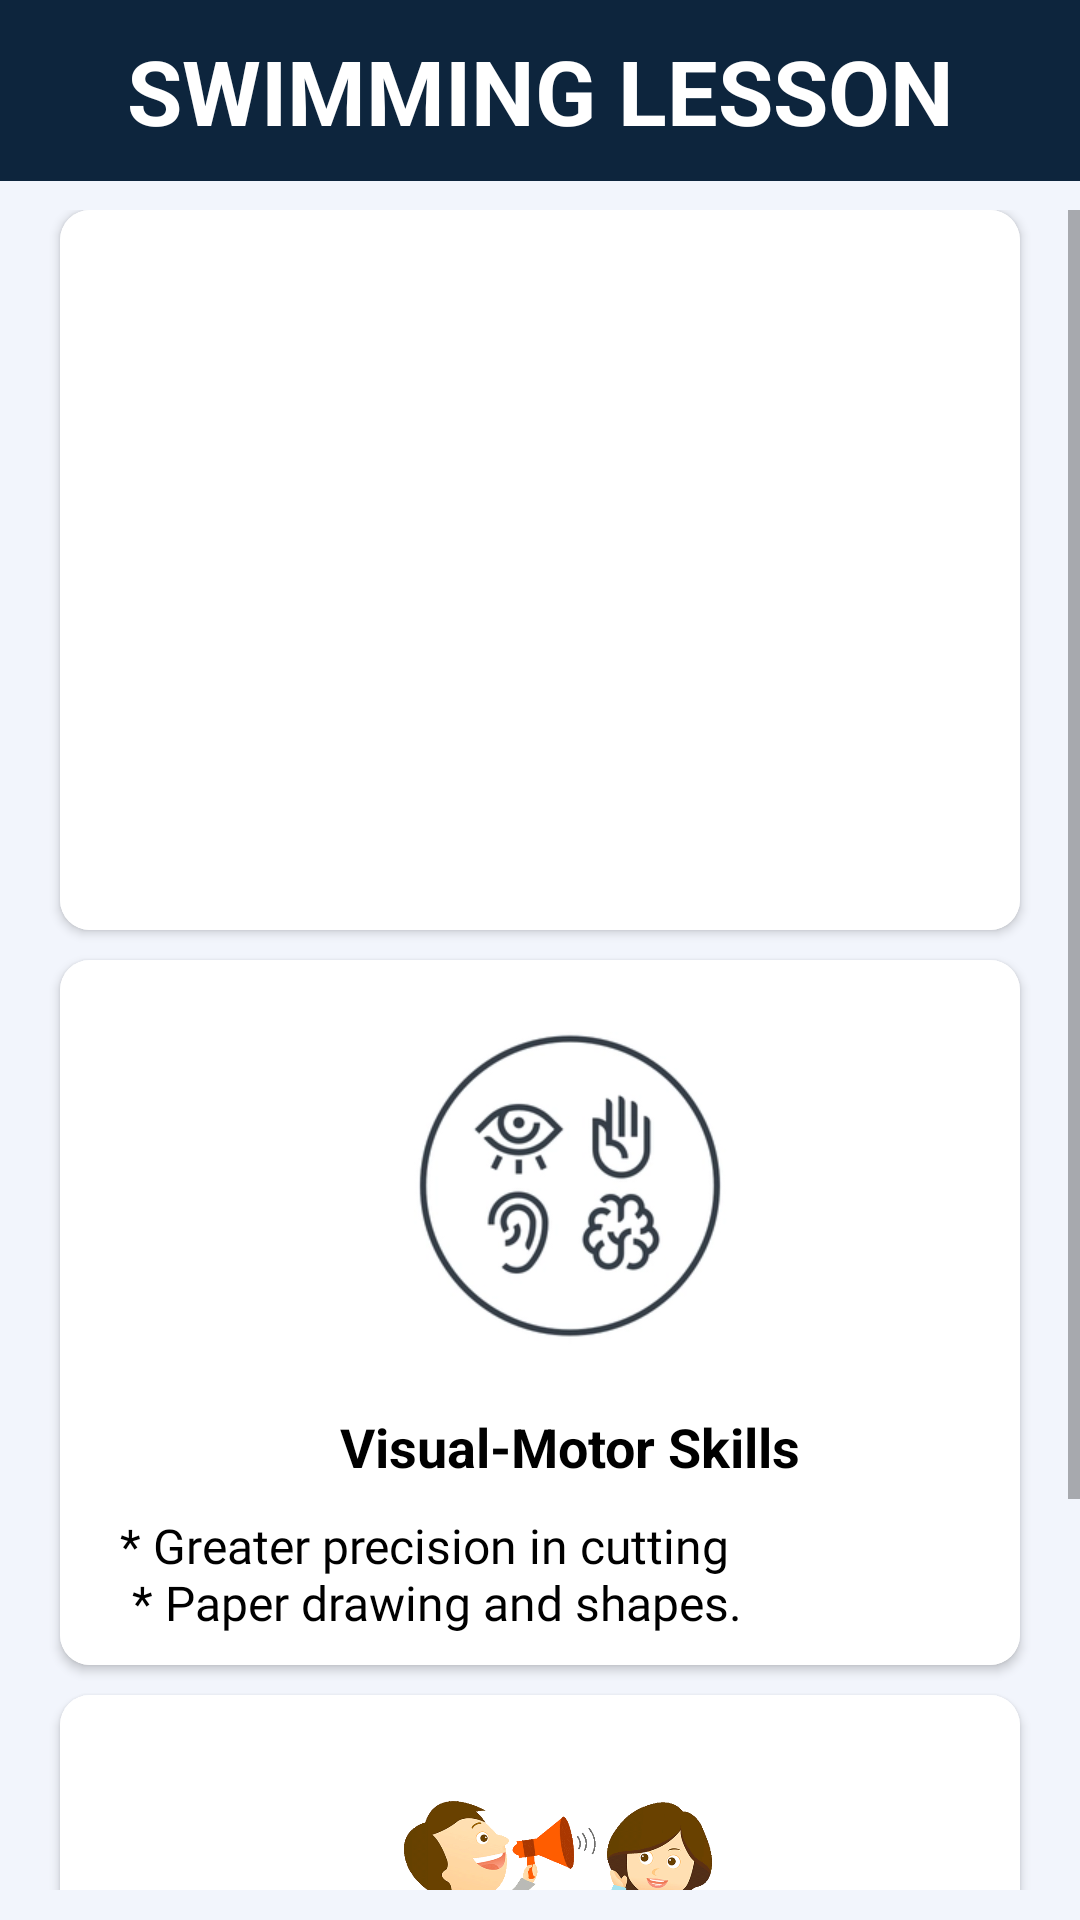

This screen was rendered from an Android layout file. Write that file and the resources it references.
<!-- AndroidManifest.xml: application theme Theme.QuizLeaderboardSwimUp -->
<!-- res/layout/activity_skills_benefit.xml -->
<?xml version="1.0" encoding="utf-8"?>
<RelativeLayout xmlns:android="http://schemas.android.com/apk/res/android"
    xmlns:app="http://schemas.android.com/apk/res-auto"
    xmlns:tools="http://schemas.android.com/tools"
    android:layout_width="match_parent"
    android:layout_height="match_parent"
    android:background="@color/blue1"
    tools:context=".SkillsBenefit">

    <TextView
        android:layout_width="match_parent"
        android:layout_height="wrap_content"
        android:text="SWIMMING LESSON"
        android:background="@color/blue2"
        android:textColor="@color/white"
        android:gravity="center_horizontal"
        android:layout_centerHorizontal="true"
        android:padding="10dp"
        android:textStyle="bold"
        android:textSize="30dp"/>



    <ScrollView
        android:layout_width="match_parent"
        android:layout_height="match_parent"
        android:layout_marginTop="70dp"
        android:layout_marginBottom="10dp"
        android:orientation="vertical">

        <LinearLayout
            android:layout_width="match_parent"
            android:layout_height="match_parent"
            android:orientation="vertical">


            <androidx.cardview.widget.CardView
                android:id="@+id/survival"
                android:layout_width="match_parent"
                android:layout_height="match_parent"
                android:background="@color/white"
                app:cardCornerRadius="10dp"
                android:layout_marginLeft="20dp"
                android:layout_marginRight="20dp">

                <LinearLayout
                    android:layout_width="match_parent"
                    android:layout_height="match_parent"
                    android:background="@color/white"
                    android:orientation="vertical">

                    <LinearLayout
                        android:layout_width="wrap_content"
                        android:layout_height="wrap_content"
                        android:layout_marginStart="20dp"
                        android:orientation="vertical"
                        android:layout_marginLeft="20dp">


                        <ImageView
                            android:layout_width="wrap_content"
                            android:layout_height="150dp"
                            android:src="@drawable/survival"
                            android:layout_marginTop="5dp"
                            android:layout_gravity="center"/>

                        <TextView
                            android:layout_width="match_parent"
                            android:layout_height="wrap_content"
                            android:layout_marginBottom="10dp"
                            android:text="Survival Skills"
                            android:textColor="@color/black"
                            android:textSize="18dp"
                            android:gravity="center_horizontal"
                            android:textStyle="bold"/>

                        <TextView
                            android:id="@+id/defSurvival"
                            android:layout_width="match_parent"
                            android:layout_height="wrap_content"
                            android:fontFamily="@font/signikaregular"
                            android:justificationMode="inter_word"
                            android:paddingBottom="10dp"
                            android:paddingRight="10dp"
                            android:layout_gravity="center"
                            android:text="@string/Survival"
                            android:textColor="@color/black"
                            android:textSize="16sp" />


                    </LinearLayout>

                </LinearLayout>
            </androidx.cardview.widget.CardView>


            <androidx.cardview.widget.CardView
                android:id="@+id/motor"
                android:layout_width="match_parent"
                android:layout_height="match_parent"
                android:background="@color/white"
                android:layout_marginTop="10dp"
                app:cardCornerRadius="10dp"
                android:layout_marginLeft="20dp"
                android:layout_marginRight="20dp">

                <LinearLayout
                    android:layout_width="match_parent"
                    android:layout_height="match_parent"
                    android:background="@color/white"
                    android:orientation="vertical">

                    <LinearLayout
                        android:layout_width="wrap_content"
                        android:layout_height="wrap_content"
                        android:layout_marginStart="20dp"
                        android:orientation="vertical"
                        android:layout_marginLeft="20dp">


                        <ImageView
                            android:layout_width="wrap_content"
                            android:layout_height="150dp"
                            android:src="@drawable/visualmotor"
                            android:layout_gravity="center"/>

                        <TextView
                            android:layout_width="match_parent"
                            android:layout_height="wrap_content"
                            android:layout_marginBottom="10dp"
                            android:text="Visual-Motor Skills"
                            android:textColor="@color/black"
                            android:textSize="18dp"
                            android:gravity="center_horizontal"
                            android:textStyle="bold"/>

                        <TextView
                            android:id="@+id/defMotor"
                            android:layout_width="match_parent"
                            android:layout_height="wrap_content"
                            android:fontFamily="@font/signikaregular"
                            android:justificationMode="inter_word"
                            android:paddingBottom="10dp"
                            android:paddingRight="10dp"
                            android:layout_gravity="center"
                            android:text="@string/Motor"
                            android:textColor="@color/black"
                            android:textSize="16sp" />


                    </LinearLayout>

                </LinearLayout>
            </androidx.cardview.widget.CardView>


            <androidx.cardview.widget.CardView
                android:id="@+id/social"
                android:layout_width="match_parent"
                android:layout_height="match_parent"
                android:background="@color/white"
                android:layout_marginTop="10dp"
                app:cardCornerRadius="10dp"
                android:layout_marginLeft="20dp"
                android:layout_marginRight="20dp">

                <LinearLayout
                    android:layout_width="match_parent"
                    android:layout_height="match_parent"
                    android:background="@color/white"
                    android:orientation="vertical">

                    <LinearLayout
                        android:layout_width="wrap_content"
                        android:layout_height="wrap_content"
                        android:layout_marginStart="20dp"
                        android:orientation="vertical"
                        android:layout_marginLeft="20dp">


                        <ImageView
                            android:layout_width="wrap_content"
                            android:layout_height="150dp"
                            android:src="@drawable/social"
                            android:layout_gravity="center"/>

                        <TextView
                            android:layout_width="match_parent"
                            android:layout_height="wrap_content"
                            android:layout_marginBottom="10dp"
                            android:text="Social Skills"
                            android:textColor="@color/black"
                            android:textSize="18dp"
                            android:gravity="center_horizontal"
                            android:textStyle="bold"/>

                        <TextView
                            android:id="@+id/defSocial"
                            android:layout_width="match_parent"
                            android:layout_height="wrap_content"
                            android:fontFamily="@font/signikaregular"
                            android:justificationMode="inter_word"
                            android:paddingBottom="10dp"
                            android:paddingRight="10dp"
                            android:layout_gravity="center"
                            android:text="@string/Social"
                            android:textColor="@color/black"
                            android:textSize="16sp" />


                    </LinearLayout>

                </LinearLayout>
            </androidx.cardview.widget.CardView>


        </LinearLayout>
    </ScrollView>

    <ImageView
        android:id="@+id/backtoS"
        android:layout_width="wrap_content"
        android:layout_height="wrap_content"
        android:src="@drawable/ic_baseline_arrow_back_24"
        android:layout_marginTop="20dp"
        android:layout_marginStart="20dp"/>


</RelativeLayout>
<!-- resources referenced by this layout -->
<resources>
  <color name="black">#FF000000</color>
  <color name="blue1">#F2F5FC</color>
  <color name="blue2">#0D253D</color>
  <color name="white">#FFFFFFFF</color>
  <!-- drawable social: png bitmap (drawable-v24, 86338 bytes) -->
  <!-- drawable visualmotor: webp bitmap (drawable-v24, 11344 bytes) -->
  <string name="Motor">
          "* Greater precision in cutting \n"
          "* Paper drawing and shapes."
      </string>
  <string name="Social">
          "* Increase confidence and self-esteem. \n"
          "* Comfortable social situations."
      </string>
  <string name="Survival">
          "* Lower risk of drowning. \n"
          "* Greater stamina and strength."
      </string>
  <style name="Theme.QuizLeaderboardSwimUp" parent="Theme.MaterialComponents.DayNight.NoActionBar">
          
          <item name="colorPrimary">@color/blue2</item>
            <item name="colorPrimaryVariant">@color/blue2</item>
            <item name="colorOnPrimary">@color/blue2</item>
            
          <item name="colorSecondary">@color/blue2</item>
           <item name="colorSecondaryVariant">@color/blue2</item>
           <item name="colorOnSecondary">@color/blue2</item>
           
         <item name="android:statusBarColor" tools:targetApi="l">?attr/colorPrimaryVariant</item>
          
      </style>
</resources>
